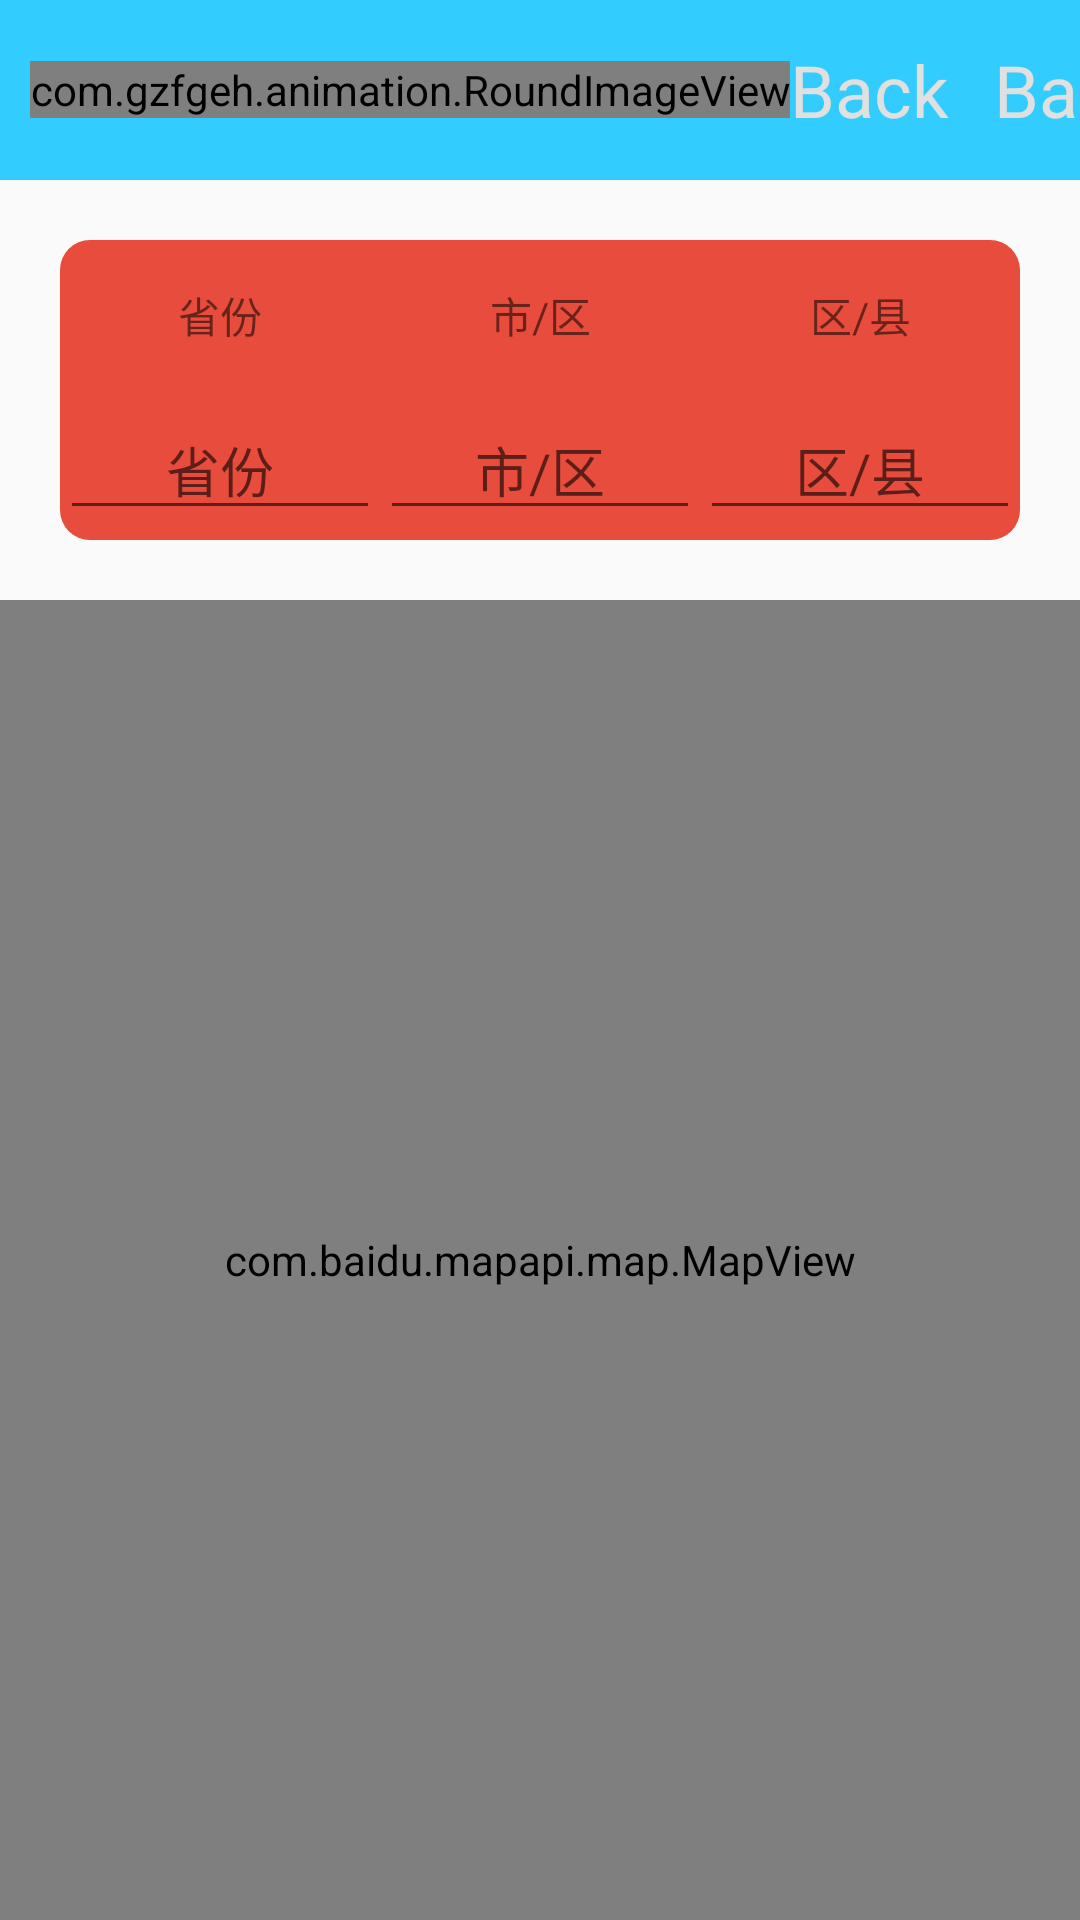

The Android layout XML behind this screen, and the referenced resources:
<!-- AndroidManifest.xml: application theme AppTheme -->
<!-- res/layout/region_select.xml -->
<?xml version="1.0" encoding="utf-8"?>
<LinearLayout xmlns:android="http://schemas.android.com/apk/res/android"
    android:layout_width="match_parent"
    android:layout_height="match_parent"
    android:orientation="vertical" >
    
    <include layout="@layout/main_title"/>
        "
	<LinearLayout 
	    android:layout_width="match_parent"
	    android:layout_height="100dp"
	    android:orientation="vertical"
	    android:layout_margin="20dp"
	    android:background="@drawable/shape_file">
	    
	    <LinearLayout 
	        android:layout_width="fill_parent"
	        android:layout_height="fill_parent"
	        android:orientation="horizontal"
	        android:layout_weight="1">
	        
	        <TextView 
	            android:layout_width="fill_parent"
	            android:layout_height="wrap_content"
	            android:layout_weight="1"
	            android:layout_gravity="center"
	            android:gravity="center"
	            android:text="@string/province"/>
	        
	        <TextView 
	            android:layout_width="fill_parent"
	            android:layout_height="wrap_content"
	            android:layout_weight="1"
	            android:layout_gravity="center"
	            android:gravity="center"
	            android:text="@string/city"/>
	        
	        <TextView 
	            android:layout_width="fill_parent"
	            android:layout_height="wrap_content"
	            android:layout_weight="1"
	            android:layout_gravity="center"
	            android:gravity="center"
	            android:text="@string/county"/>
	        
	    </LinearLayout>
	    
	    <LinearLayout 
	        android:layout_width="fill_parent"
	        android:layout_height="fill_parent"
	        android:orientation="horizontal"
	        android:layout_weight="1">
	        
	        <EditText
	            android:layout_width="fill_parent"
	            android:layout_height="wrap_content"
	            android:layout_weight="1"
	            android:id="@+id/province"
	            android:layout_gravity="center"
	            android:gravity="center"
	            android:hint="@string/province"/>
	        
	        <EditText 
	            android:layout_width="fill_parent"
	            android:layout_height="wrap_content"
	            android:layout_weight="1"
	            android:id="@+id/city"
	            android:layout_gravity="center"
	            android:gravity="center"
	            android:hint="@string/city"/>
	        
	        <EditText 
	            android:layout_width="fill_parent"
	            android:layout_height="wrap_content"
	            android:layout_weight="1"
	            android:id="@+id/county"
	            android:layout_gravity="center"
	            android:gravity="center"
	            android:hint="@string/county"/>
	        
	    </LinearLayout>
	    
	</LinearLayout>
 
	<com.baidu.mapapi.map.MapView
	    android:layout_width="fill_parent"
	    android:layout_height="fill_parent"
	    android:id="@+id/map"
	    android:onClick="true"/>
	    
</LinearLayout>
<!-- res/layout/main_title.xml (included above) -->
<?xml version="1.0" encoding="utf-8"?>
<LinearLayout xmlns:android="http://schemas.android.com/apk/res/android"
    android:layout_width="match_parent"
    android:layout_height="60dp"
    android:orientation="horizontal"
    android:gravity="center_vertical"
    android:background="@color/title_bg">
    
    <RelativeLayout 
        android:layout_width="wrap_content"
        android:layout_height="wrap_content"
        android:layout_gravity="center_vertical"
        android:id="@+id/title_left"
        android:layout_margin="10dp">
        
        <com.gzfgeh.animation.RoundImageView 
            android:layout_width="wrap_content"
            android:layout_height="wrap_content"
            android:id="@+id/title_left_image"
            android:src="@drawable/back"
            android:layout_centerVertical="true"/>
        
        <TextView 
            android:layout_width="wrap_content"
            android:layout_height="wrap_content"
            android:id="@+id/title_left_text"
            android:text="@string/back"
            android:textColor="@color/bottom_bg"
            android:textSize="24dp"
            android:layout_toRightOf="@id/title_left_image"/>
    </RelativeLayout>
    
    <RelativeLayout 
        android:layout_width="0dp"
        android:layout_height="wrap_content"
        android:layout_weight="1"
        android:layout_gravity="center"
        android:gravity="center"
        android:id="@+id/title_center">
        
        <ImageView 
            android:layout_width="wrap_content"
            android:layout_height="wrap_content"
            android:id="@+id/title_center_image"
            android:src="@drawable/back"
            android:visibility="gone"
            android:layout_centerVertical="true"/>
        
        <TextView 
            android:layout_width="wrap_content"
            android:layout_height="wrap_content"
            android:id="@+id/title_center_text"
            android:text="@string/app_name"
            android:textColor="@color/bottom_bg"
            android:textSize="30dp"
            android:layout_toRightOf="@id/title_center_image"/>
    </RelativeLayout>
    
	
    <RelativeLayout 
        android:layout_width="wrap_content"
        android:layout_height="wrap_content"
        android:layout_gravity="center_vertical"
        android:gravity="center"
        android:layout_margin="5dp"
        android:id="@+id/title_right">
        
        <ImageView 
            android:layout_width="wrap_content"
            android:layout_height="wrap_content"
            android:id="@+id/title_right_image"
            android:src="@drawable/back"
            android:visibility="gone"
            android:layout_centerVertical="true"/>
        
        <TextView 
            android:layout_width="wrap_content"
            android:layout_height="wrap_content"
            android:id="@+id/title_right_text"
            android:text="@string/back"
            android:textColor="@color/bottom_bg"
            android:textSize="24dp"
            android:layout_toRightOf="@id/title_right_image"/>
    </RelativeLayout>
	
</LinearLayout>
<!-- resources referenced by this layout -->
<resources>
  <color name="bottom_bg">#E0E0E0</color>
  <color name="title_bg">#33CCFF</color>
  <!-- drawable shape_file (drawable) -->
  <?xml version="1.0" encoding="utf-8"?>
  <shape xmlns:android="http://schemas.android.com/apk/res/android" >
      
  	<solid android:color="@color/msg_color"/>  
  	<corners android:radius="30px"/>  
  	<padding android:left="0dp" android:top="0dp" android:right="0dp" android:bottom="0dp" />  
  
  </shape>
  <string name="app_name">PersonalNote</string>
  <string name="back">Back</string>
  <string name="city">市/区</string>
  <string name="county">区/县</string>
  <string name="province">省份</string>
  <style name="AppTheme" parent="AppBaseTheme">
          
      </style>
  <color name="msg_color">#ffe74c3c</color>
  <style name="AppBaseTheme" parent="Theme.AppCompat.Light">
          
      </style>
</resources>
